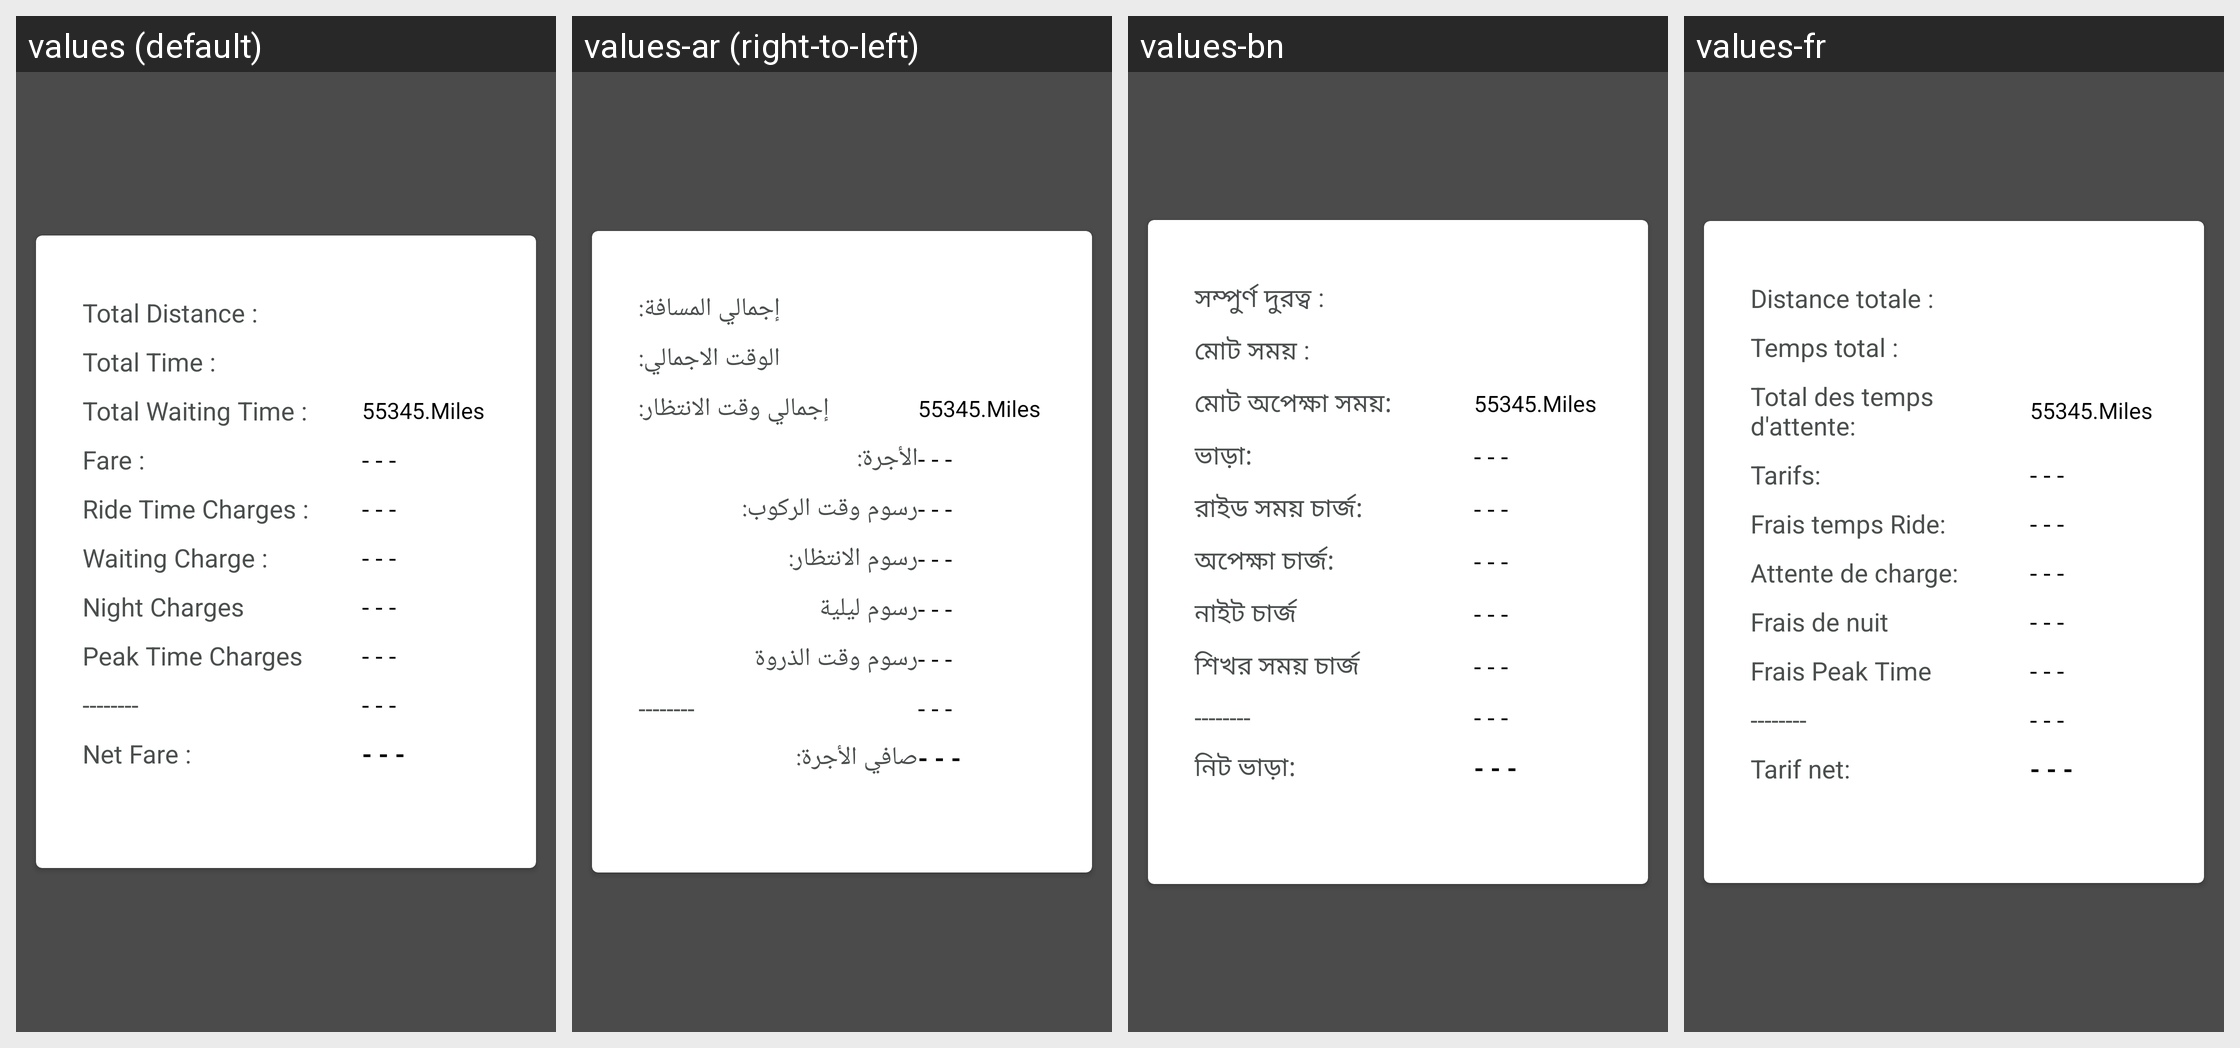

For this localized Android screen grid, give each drawn string resource with its value in every locale shown.
Android screen res/layout/dialog_view_receipt.xml rendered under 4 locales, left to right: values (default), values-ar (right-to-left), values-bn, values-fr. Device: Nexus 5 (rendered at 1080×1920; each locale shown at half size, 540×960, under a caption strip naming it); theme AppTheme.
Other locales in the repository, not shown: values-es, values-hi, values-mn, values-ne, values-ne-rNP, values-pt, values-ro.
Strings drawn on this screen, with the default value and each locale's value (text and hints the layout hard-codes, and strings that could not be matched under every locale, appear in the picture but are not listed):

PRICE_FARE____total_distance
  values: Total Distance :
  values-ar: إجمالي المسافة:
  values-bn: সম্পুর্ণ দুরত্ব :
  values-fr: Distance totale :

PRICE_FARE____total_time
  values: Total Time :
  values-ar: الوقت الاجمالي:
  values-bn: মোট সময় :
  values-fr: Temps total :

PRICE_FARE____total_waiting_time
  values: Total Waiting Time :
  values-ar: إجمالي وقت الانتظار:
  values-bn: মোট অপেক্ষা সময়:
  values-fr: Total des temps d'attente:

PRICE_FARE__fare
  values: Fare :
  values-ar: الأجرة:
  values-bn: ভাড়া:
  values-fr: Tarifs:

PRICE_FARE__ride_time_charges
  values: Ride Time Charges :
  values-ar: رسوم وقت الركوب:
  values-bn: রাইড সময় চার্জ:
  values-fr: Frais temps Ride:

PRICE_FARE__waiting_charge
  values: Waiting Charge :
  values-ar: رسوم الانتظار:
  values-bn: অপেক্ষা চার্জ:
  values-fr: Attente de charge:

PRICE_FARE__night_charges
  values: Night Charges
  values-ar: رسوم ليلية
  values-bn: নাইট চার্জ
  values-fr: Frais de nuit

PRICE_FARE__peak_time_charges
  values: Peak Time Charges
  values-ar: رسوم وقت الذروة
  values-bn: শিখর সময় চার্জ
  values-fr: Frais Peak Time

PRICE_FARE__net_fare
  values: Net Fare :
  values-ar: صافي الأجرة:
  values-bn: নিট ভাড়া:
  values-fr: Tarif net:
